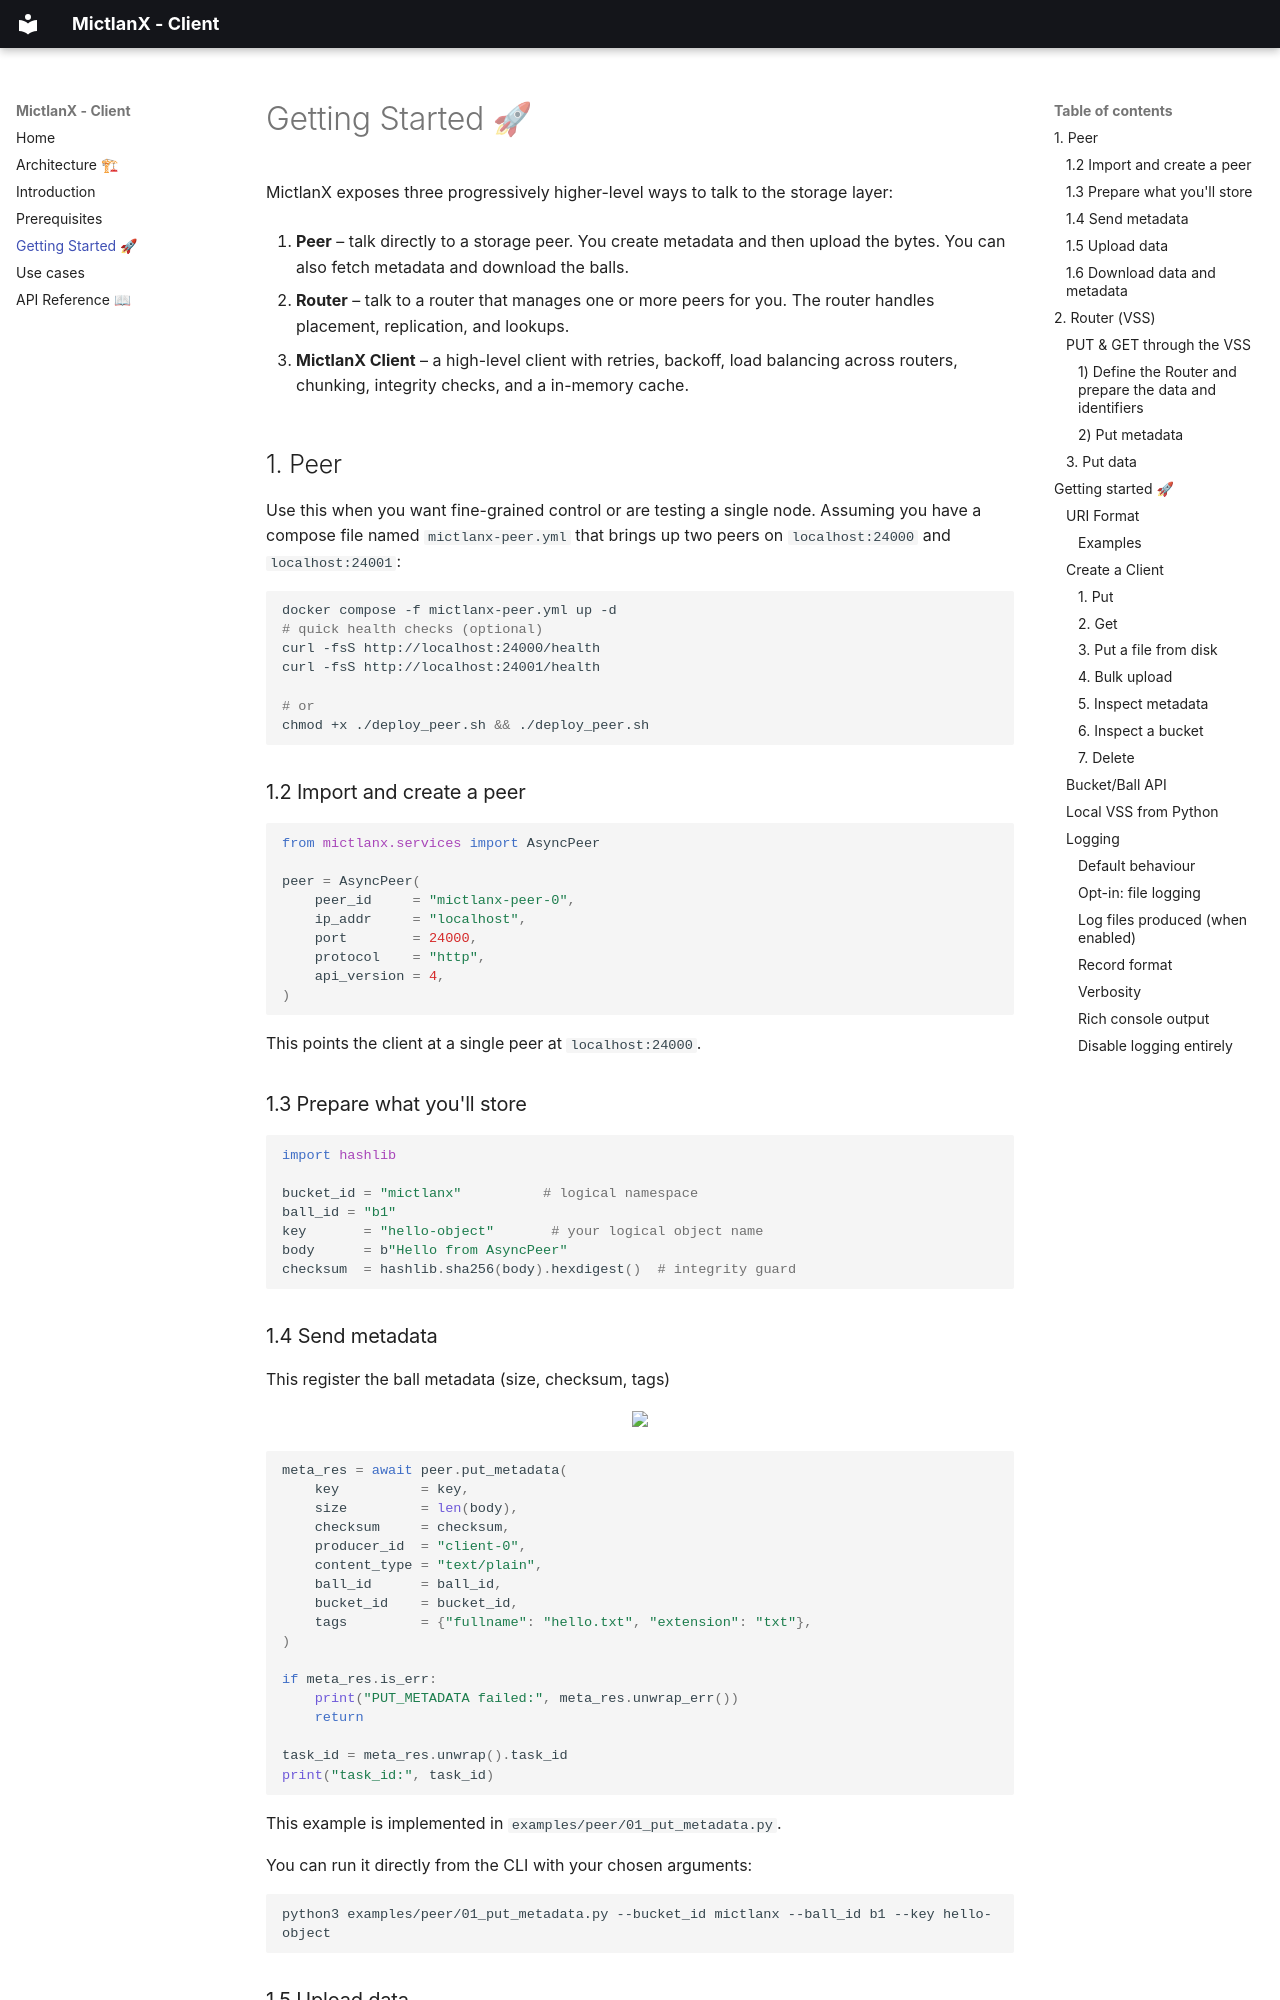

repository: jub-ecosystem/mictlanx-client · page: getting-started/index.html · generator: mkdocs

# Getting Started 🚀

MictlanX exposes three progressively higher-level ways to talk to the storage layer:

1. **Peer** – talk directly to a storage peer. You create metadata and then upload the bytes. You can also fetch metadata and download the balls.

2. **Router** – talk to a router that manages one or more peers for you. The router handles placement, replication, and lookups.

3. **MictlanX Client** – a high-level client with retries, backoff, load balancing across routers, chunking, integrity checks, and a in-memory cache.


## 1. Peer
Use this when you want fine-grained control or are testing a single node. 
Assuming you have a compose file named ```mictlanx-peer.yml``` that brings up two peers on ```localhost:24000``` and ```localhost:24001```:

```bash
docker compose -f mictlanx-peer.yml up -d
# quick health checks (optional)
curl -fsS http://localhost:24000/health
curl -fsS http://localhost:24001/health 

# or 
chmod +x ./deploy_peer.sh && ./deploy_peer.sh
```

<!-- #### 1.1 Basic PUT / GET (step by step) -->

### 1.2 Import and create a peer

```python
 
from mictlanx.services import AsyncPeer

peer = AsyncPeer(
    peer_id     = "mictlanx-peer-0",
    ip_addr     = "localhost",
    port        = 24000,
    protocol    = "http",
    api_version = 4,
)
```

This points the client at a single peer at ```localhost:24000```. 
### 1.3 Prepare what you'll store

```python
import hashlib

bucket_id = "mictlanx"          # logical namespace
ball_id = "b1"
key       = "hello-object"       # your logical object name
body      = b"Hello from AsyncPeer"
checksum  = hashlib.sha256(body).hexdigest()  # integrity guard
```

### 1.4 Send metadata

This register the ball metadata (size, checksum, tags)
<div align=center>
  <img src="assets/put_metadata_sd.png" width=200 \>
</div>

```python
meta_res = await peer.put_metadata(
    key          = key,
    size         = len(body),
    checksum     = checksum,
    producer_id  = "client-0",
    content_type = "text/plain",
    ball_id      = ball_id,
    bucket_id    = bucket_id,
    tags         = {"fullname": "hello.txt", "extension": "txt"},
)

if meta_res.is_err:
    print("PUT_METADATA failed:", meta_res.unwrap_err())
    return

task_id = meta_res.unwrap().task_id
print("task_id:", task_id)

```
This example is implemented in ```examples/peer/01_put_metadata.py```.

You can run it directly from the CLI with your chosen arguments:
```bash
python3 examples/peer/01_put_metadata.py --bucket_id mictlanx --ball_id b1 --key hello-object
```
